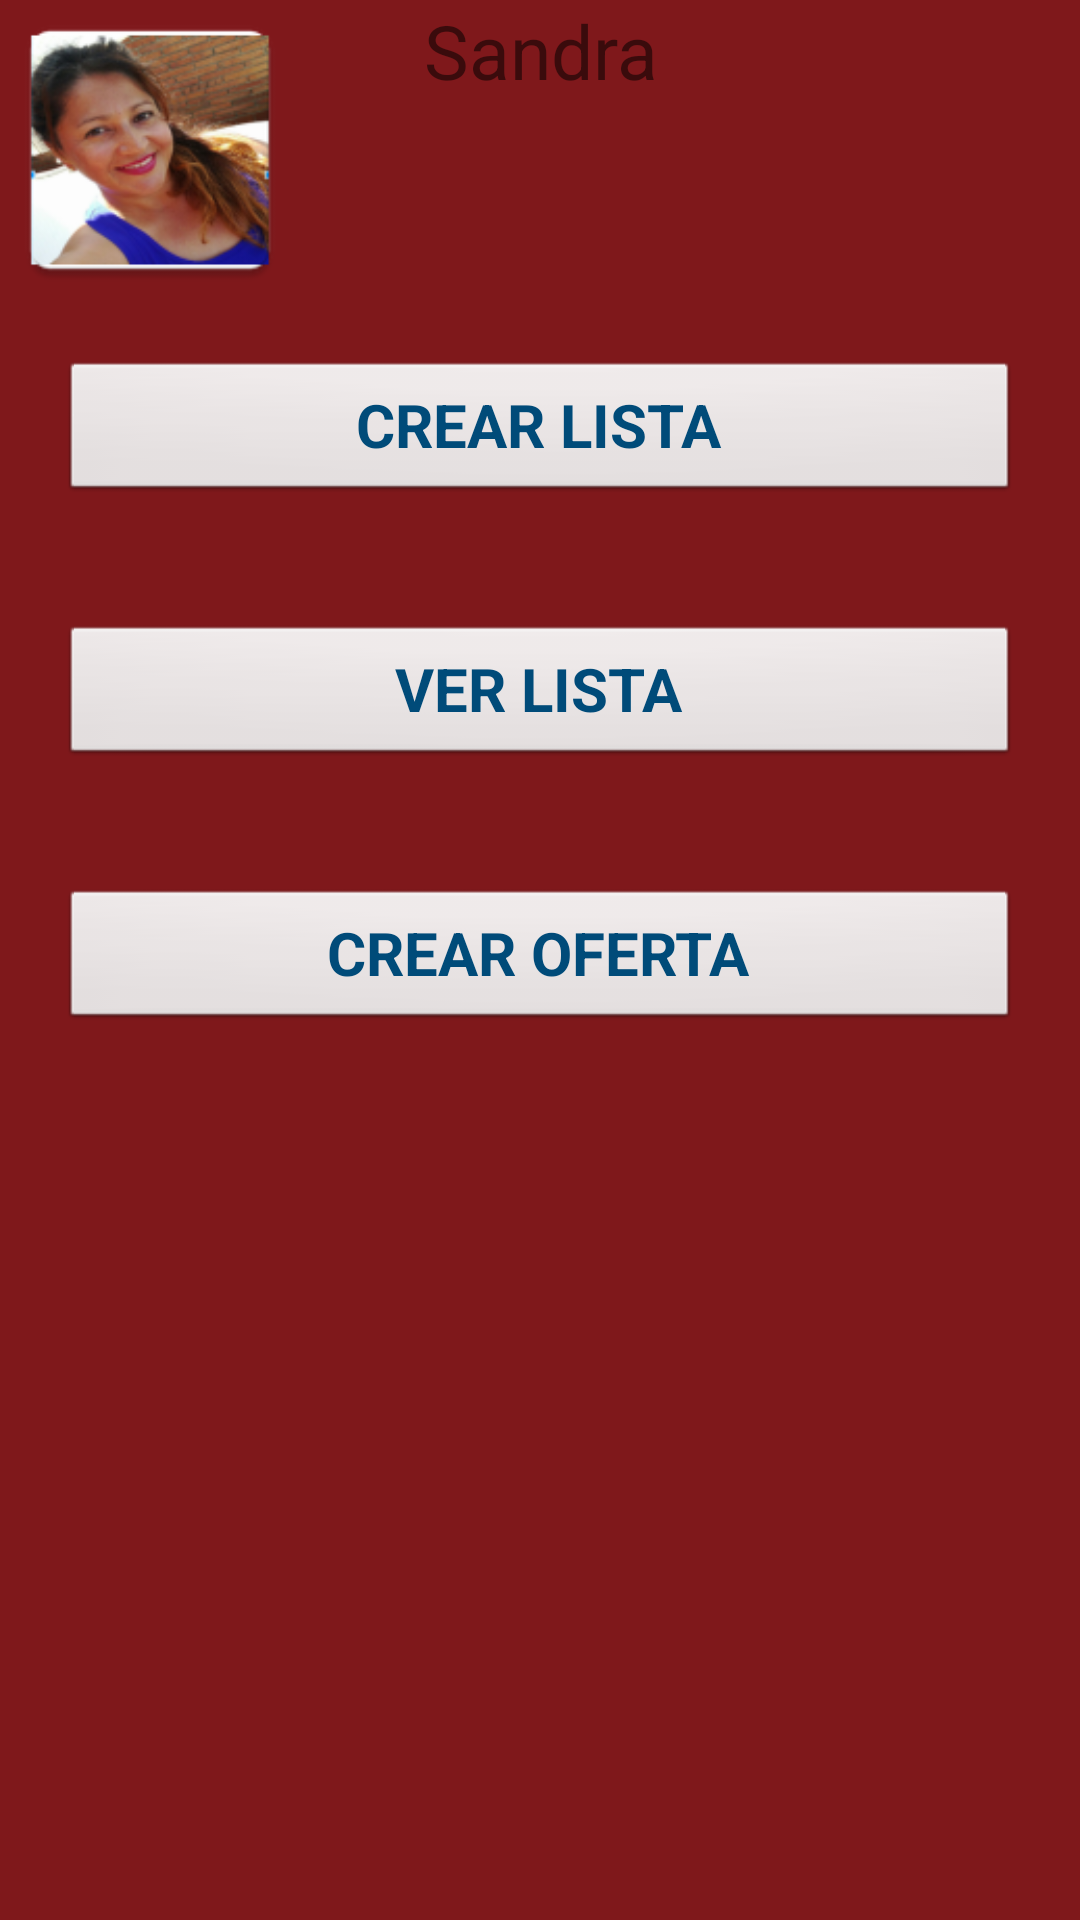

Write the Android layout XML for this screen, with the resource values it uses.
<!-- AndroidManifest.xml: application theme AppTheme -->
<!-- res/layout/main_sandra.xml -->
<?xml version="1.0" encoding="utf-8"?>

<RelativeLayout xmlns:android="http://schemas.android.com/apk/res/android"
    android:layout_width="match_parent"
    android:layout_height="match_parent"
    android:weightSum="1"
    android:orientation="vertical"
    >


    <TextView
        android:text="@string/textView"
        android:layout_width="200dp"
        android:layout_height="30dp"
        android:id="@+id/textView"
        android:textSize="25dp"
        android:textAlignment="center"
        android:layout_alignParentTop="true"
        android:layout_centerHorizontal="true" />

    <ImageView
        android:layout_width="100dp"
        android:layout_height="100dp"
        android:src="@mipmap/sandra"
        android:id="@+id/imageView2"
        android:layout_alignParentTop="true"
        android:layout_alignParentLeft="true"
        android:layout_alignParentStart="true" />

    <Button
        style="@style/EstiloButton"
        android:text="@string/button2"
        android:layout_width="match_parent"
        android:layout_height="wrap_content"
        android:layout_margin="20dp"
        android:id="@+id/button2"
        android:layout_below="@id/imageView2"
        android:textSize="20dp"/>

    <Button
        style="@style/EstiloButton"
        android:text="@string/button3"
        android:layout_width="match_parent"
        android:layout_height="wrap_content"
        android:layout_margin="20dp"
        android:layout_below="@id/button2"
        android:id="@+id/button3"
        android:onClick="goListaActivity"
        />

    <Button
        style="@style/EstiloButton"
        android:text="@string/button4"
        android:layout_width="match_parent"
        android:layout_height="wrap_content"
        android:layout_margin="20dp"
        android:layout_below="@id/button3"
        android:id="@+id/button4"
        android:onClick="goOfertasActivity"/>


</RelativeLayout>
<!-- resources referenced by this layout -->
<resources>
  <!-- mipmap sandra: png bitmap (mipmap-hdpi, 10231 bytes) -->
  <string name="button2">Crear lista</string>
  <string name="button3">Ver lista</string>
  <string name="button4">Crear oferta</string>
  <string name="textView">Sandra</string>
  <style name="EstiloButton" parent="android:Widget.Button">
          <item name="android:colorBackground">#b4a996</item>
          <item name="android:textColor">#004b79</item>
          <item name="android:textSize">20dp</item>
          <item name="android:layout_width">match_parent</item>
          <item name="android:layout_height">wrap_content</item>
          <item name="android:textStyle">bold</item>
          <item name="android:textAllCaps">true</item>
      </style>
  <style name="AppTheme" parent="Theme.AppCompat.Light.DarkActionBar">
          
          <item name="colorPrimary">@color/colorPrimary</item>
          <item name="colorPrimaryDark">@color/colorPrimaryDark</item>
          <item name="colorAccent">@color/colorAccent</item>
          <item name="android:colorBackground">@color/colorPrimaryDark</item>
  
      </style>
  <color name="colorPrimary">#ed1b2e</color>
  <color name="colorPrimaryDark">#7f181b</color>
  <color name="colorAccent">#004b79</color>
</resources>
